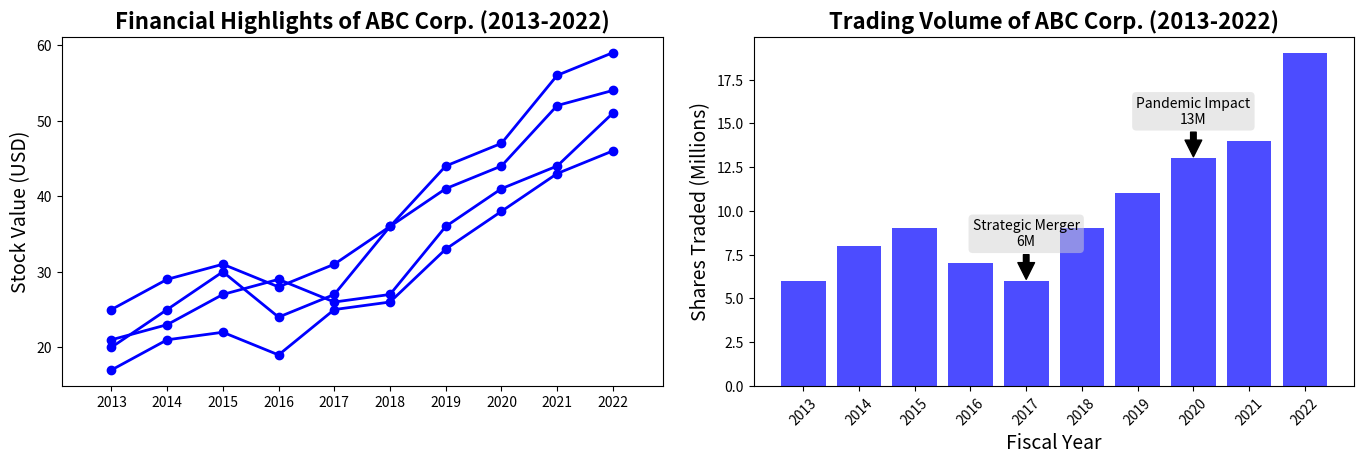

Reproduce this figure in Python.
import matplotlib.pyplot as plt
import numpy as np

years = np.arange(2013, 2023, 1)

opening_price = np.array([21, 23, 27, 29, 26, 27, 36, 41, 44, 51])
closing_price = np.array([20, 25, 30, 24, 27, 36, 41, 44, 52, 54])
highest_price = np.array([25, 29, 31, 28, 31, 36, 44, 47, 56, 59])
lowest_price = np.array([17, 21, 22, 19, 25, 26, 33, 38, 43, 46])

volume_traded = np.array([6, 8, 9, 7, 6, 9, 11, 13, 14, 19])

fig, axes = plt.subplots(1, 2, figsize=(14, 5), sharex=True)

axes[0].plot(years, opening_price, marker='o', color='blue', linewidth=2)
axes[0].plot(years, closing_price, marker='o', color='blue', linewidth=2)
axes[0].plot(years, highest_price, marker='o', color='blue', linewidth=2)
axes[0].plot(years, lowest_price, marker='o', color='blue', linewidth=2)

# Changed title and axis labels
axes[0].set_title('Financial Highlights of ABC Corp. (2013-2022)', fontsize=16, fontweight='bold')
axes[0].set_ylabel('Stock Value (USD)', fontsize=14)

axes[1].bar(years, volume_traded, color='blue', alpha=0.7)

# Changed title and axis labels
axes[1].set_title('Trading Volume of ABC Corp. (2013-2022)', fontsize=16, fontweight='bold')
axes[1].set_xlabel('Fiscal Year', fontsize=14)
axes[1].set_ylabel('Shares Traded (Millions)', fontsize=14)

# Changed significant years and events to match the new theme
significant_years = [2017, 2020]
events = ['Strategic Merger', 'Pandemic Impact']
volume_spots = volume_traded[np.isin(years, significant_years)]

for (year, event, volume) in zip(significant_years, events, volume_spots):
    axes[1].annotate(f'{event}\n{volume}M', xy=(year, volume), xytext=(year, volume + 2),
                     arrowprops=dict(facecolor='black', shrink=0.05), fontsize=10, ha='center', bbox=dict(boxstyle="round,pad=0.3", edgecolor='none', facecolor='lightgrey', alpha=0.5))

plt.xticks(years, rotation=45)

plt.tight_layout(pad=2)

plt.show()
